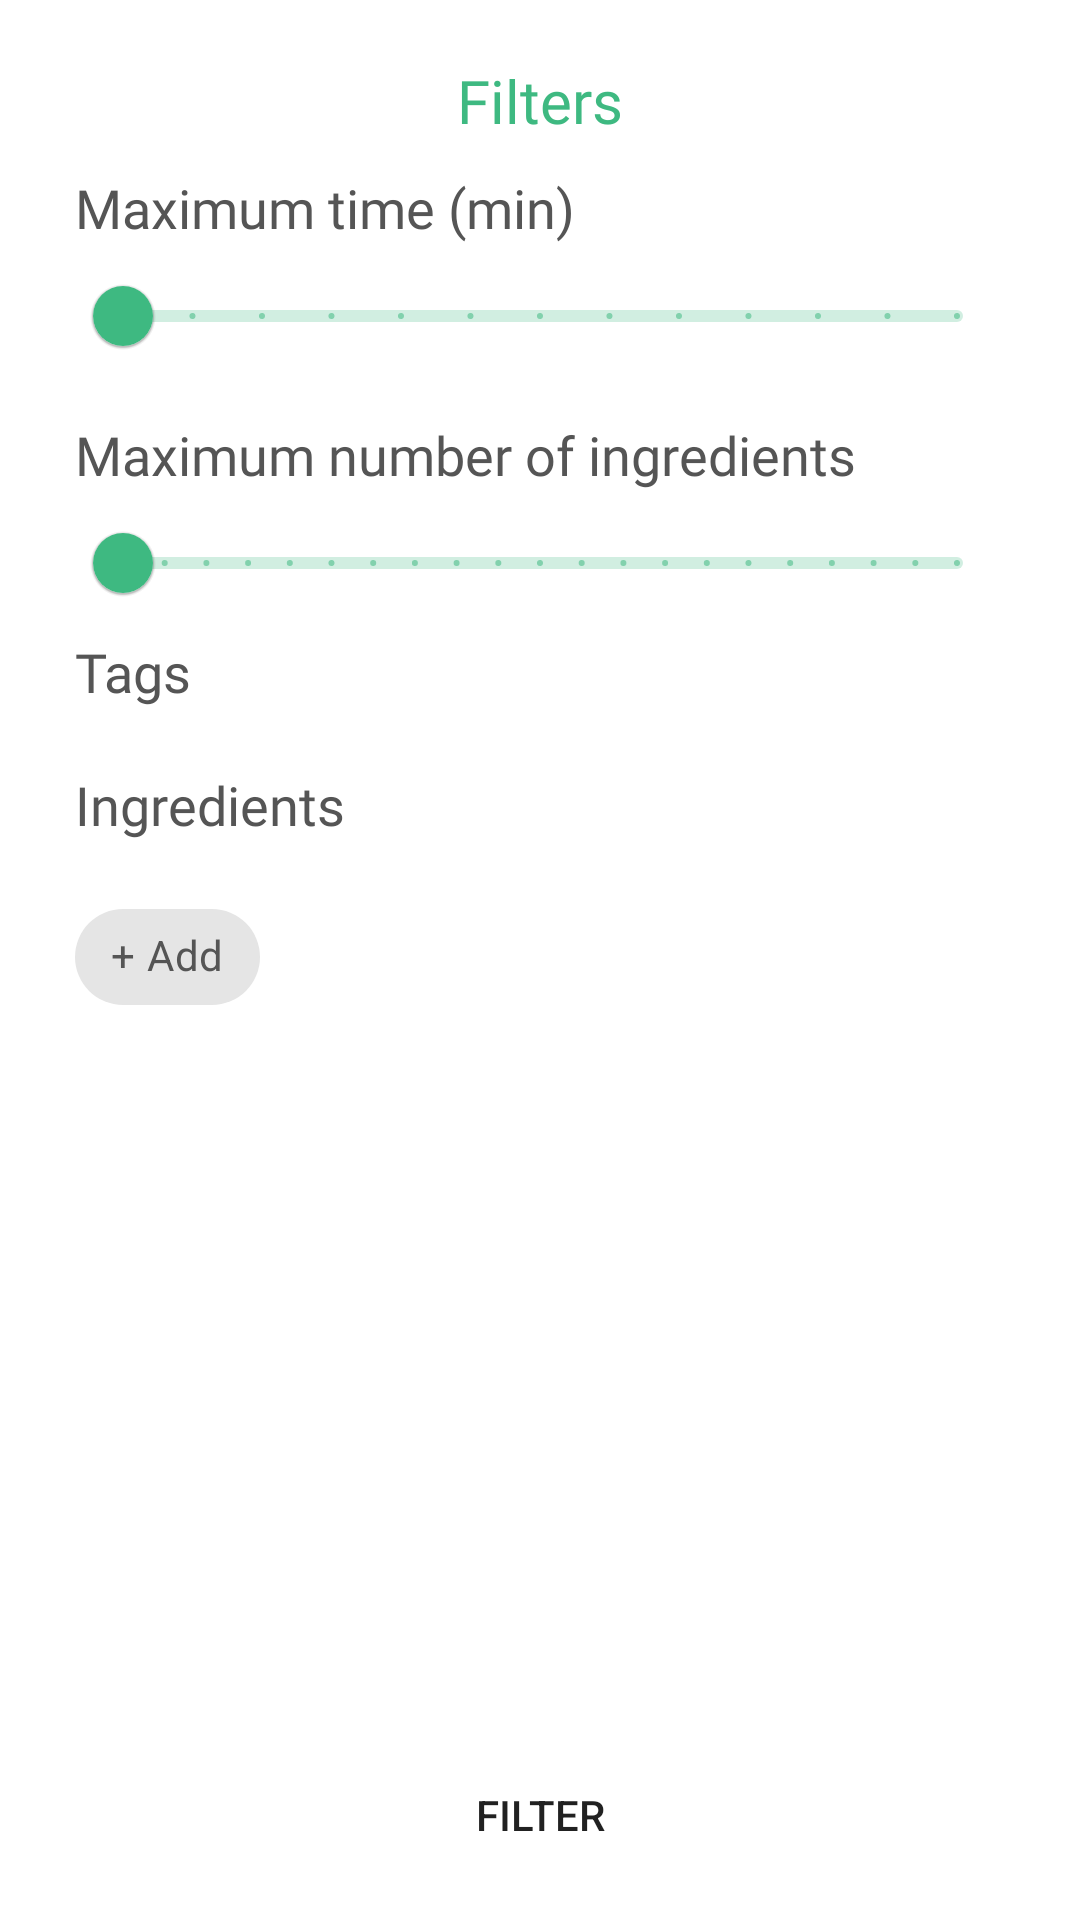

Reconstruct the res/layout file that produces this screen, plus the resources it refers to.
<!-- AndroidManifest.xml: application theme Theme.Recipeze -->
<!-- res/layout/fragment_filter_feed.xml -->
<?xml version="1.0" encoding="utf-8"?>
<androidx.constraintlayout.widget.ConstraintLayout xmlns:android="http://schemas.android.com/apk/res/android"
    xmlns:app="http://schemas.android.com/apk/res-auto"
    xmlns:tools="http://schemas.android.com/tools"
    android:layout_width="match_parent"
    android:layout_height="match_parent"
    android:layout_marginTop="20dp"
    android:outlineProvider="background"
    tools:context=".ui.search.FilterFragment">

    <ScrollView
        android:id="@+id/scrollView2"
        android:layout_width="match_parent"
        android:layout_height="match_parent"
        android:layout_marginBottom="70dp"
        android:fadingEdgeLength="25dp"
        android:requiresFadingEdge="vertical"
        app:layout_constraintBottom_toBottomOf="parent"
        app:layout_constraintStart_toStartOf="parent"
        app:layout_constraintTop_toTopOf="parent">

        <LinearLayout
            android:layout_width="match_parent"
            android:layout_height="wrap_content"
            android:orientation="vertical">

            <androidx.constraintlayout.widget.ConstraintLayout
                android:layout_width="match_parent"
                android:layout_height="match_parent">

                <TextView
                    android:id="@+id/textView4"
                    android:layout_width="wrap_content"
                    android:layout_height="0dp"
                    android:layout_marginTop="20dp"
                    android:elevation="5dp"
                    android:fontFamily="@font/poppins"
                    android:text="Filters"
                    android:textAlignment="center"
                    android:textColor="@color/green"
                    android:textSize="20sp"
                    app:layout_constraintEnd_toEndOf="parent"
                    app:layout_constraintStart_toStartOf="parent"
                    app:layout_constraintTop_toTopOf="parent" />

                <TextView
                    android:id="@+id/maxTimeTxt"
                    android:layout_width="wrap_content"
                    android:layout_height="wrap_content"
                    android:layout_marginStart="25dp"
                    android:layout_marginTop="10dp"
                    android:fontFamily="@font/poppins"
                    android:text="Maximum time (min)"
                    android:textColor="@color/dark_text"
                    android:textSize="18sp"
                    app:layout_constraintStart_toStartOf="parent"
                    app:layout_constraintTop_toBottomOf="@+id/textView4" />

                <com.google.android.material.slider.Slider
                    android:id="@+id/TimeSeek"
                    style="@style/Widget.AppCompat.SeekBar.Discrete"
                    android:layout_width="0dp"
                    android:layout_height="wrap_content"
                    android:layout_marginStart="25dp"
                    android:layout_marginEnd="25dp"
                    android:stepSize="10.0"
                    android:valueFrom="0.0"
                    android:valueTo="120.0"
                    app:layout_constraintEnd_toEndOf="parent"
                    app:layout_constraintStart_toStartOf="parent"
                    app:layout_constraintTop_toBottomOf="@+id/maxTimeTxt" />


                <TextView
                    android:id="@+id/ingredientsTxt"
                    android:layout_width="wrap_content"
                    android:layout_height="wrap_content"
                    android:layout_marginStart="25dp"
                    android:layout_marginTop="10dp"
                    android:fontFamily="@font/poppins"
                    android:text="Maximum number of ingredients"
                    android:textColor="@color/dark_text"
                    android:textSize="18sp"
                    app:layout_constraintStart_toStartOf="parent"
                    app:layout_constraintTop_toBottomOf="@+id/TimeSeek" />

                <com.google.android.material.slider.Slider
                    android:id="@+id/NumOfIndSeek"
                    style="@style/Widget.AppCompat.SeekBar.Discrete"
                    android:layout_width="0dp"
                    android:layout_height="wrap_content"
                    android:layout_marginStart="25dp"
                    android:layout_marginEnd="25dp"
                    android:scrollbarSize="12sp"
                    android:stepSize="1"
                    android:valueFrom="0"
                    android:valueTo="20"
                    app:layout_constraintEnd_toEndOf="parent"
                    app:layout_constraintStart_toStartOf="parent"
                    app:layout_constraintTop_toBottomOf="@+id/ingredientsTxt" />

                <TextView
                    android:id="@+id/tagsTxt"
                    android:layout_width="wrap_content"
                    android:layout_height="wrap_content"
                    android:layout_marginStart="25dp"
                    android:fontFamily="@font/poppins"
                    android:text="@string/tags"
                    android:textColor="@color/dark_text"
                    android:textSize="18sp"
                    app:layout_constraintStart_toStartOf="parent"
                    app:layout_constraintTop_toBottomOf="@+id/NumOfIndSeek" />

                <com.google.android.material.chip.ChipGroup
                    android:id="@+id/filtertagsGroup"
                    android:layout_width="0dp"
                    android:layout_height="wrap_content"
                    android:layout_marginStart="25dp"
                    android:layout_marginTop="10dp"
                    android:layout_marginEnd="25dp"
                    app:layout_constraintEnd_toEndOf="parent"
                    app:layout_constraintStart_toStartOf="parent"
                    app:layout_constraintTop_toBottomOf="@+id/tagsTxt" />

                <TextView
                    android:id="@+id/ingredientsFilterTxt"
                    android:layout_width="123dp"
                    android:layout_height="29dp"
                    android:layout_marginStart="25dp"
                    android:layout_marginTop="10dp"
                    android:fontFamily="@font/poppins"
                    android:text="@string/ingredients"
                    android:textColor="@color/dark_text"
                    android:textSize="18sp"
                    app:layout_constraintStart_toStartOf="parent"
                    app:layout_constraintTop_toBottomOf="@+id/filtertagsGroup" />

                <com.google.android.material.chip.Chip
                    android:id="@+id/addIngredient2"
                    style="@style/Widget.MaterialComponents.Chip.Action"
                    android:layout_width="wrap_content"
                    android:layout_height="wrap_content"
                    android:background="@color/light_text"
                    android:fontFamily="@font/poppins"
                    android:text="@string/add"
                    android:textColor="@color/dark_text"
                    android:textSize="14sp"
                    app:layout_constraintStart_toStartOf="@+id/filterIngredientsList"
                    app:layout_constraintTop_toBottomOf="@+id/filterIngredientsList" />

                <androidx.recyclerview.widget.RecyclerView
                    android:id="@+id/filterIngredientsList"
                    android:layout_width="match_parent"
                    android:layout_height="wrap_content"
                    android:layout_marginStart="25dp"
                    android:layout_marginTop="10dp"
                    android:layout_marginEnd="25dp"
                    app:layout_constraintEnd_toEndOf="parent"
                    app:layout_constraintStart_toStartOf="parent"
                    app:layout_constraintTop_toBottomOf="@+id/ingredientsFilterTxt" />

            </androidx.constraintlayout.widget.ConstraintLayout>
        </LinearLayout>
    </ScrollView>

    <Button
        android:id="@+id/FiltersChosenBut"
        android:layout_width="wrap_content"
        android:layout_height="wrap_content"
        android:background="@drawable/roundstyle"
        android:text="Filter"
        app:layout_constraintBottom_toBottomOf="parent"
        app:layout_constraintEnd_toEndOf="@+id/scrollView2"
        app:layout_constraintStart_toStartOf="@+id/scrollView2"
        app:layout_constraintTop_toBottomOf="@+id/scrollView2" />

</androidx.constraintlayout.widget.ConstraintLayout>
<!-- resources referenced by this layout -->
<resources>
  <color name="dark_text">#555555</color>
  <color name="green">#3EB981</color>
  <color name="light_text">#BEBEBE</color>
  <string name="add">+ Add</string>
  <string name="ingredients">Ingredients</string>
  <string name="tags">Tags</string>
  <style name="Theme.Recipeze" parent="Theme.MaterialComponents.DayNight.NoActionBar">
          
          <item name="colorPrimary">@color/green</item>
          <item name="colorPrimaryVariant">@color/logo_green</item>
          <item name="colorOnPrimary">@color/white</item>
          
          <item name="colorSecondary">@color/dark_text</item>
          <item name="colorSecondaryVariant">@color/light_text</item>
          <item name="colorOnSecondary">@color/background</item>
          
          <item name="android:statusBarColor" tools:targetApi="l">?attr/colorPrimaryVariant</item>
          
          <item name="android:textColorHint">@color/dark_text</item>
          <item name="android:editTextColor">@color/dark_text</item>
          <item name="bottomSheetDialogTheme">@style/AppBottomSheetDialogTheme</item>
      </style>
  <color name="logo_green">#009953</color>
  <color name="white">#FFFFFFFF</color>
  <color name="background">#FAFAFA</color>
  <style name="AppBottomSheetDialogTheme" parent="Theme.Design.Light.BottomSheetDialog">
          <item name="bottomSheetStyle">@style/AppModalStyle</item>
      </style>
  <style name="AppModalStyle" parent="Widget.Design.BottomSheet.Modal">
          <item name="android:background">@drawable/addrecipe_bg</item>
      </style>
  <!-- drawable addrecipe_bg (drawable) -->
  <?xml version="1.0" encoding="utf-8"?>
  <shape xmlns:android="http://schemas.android.com/apk/res/android"
      android:shape="rectangle">
  
      <corners android:topLeftRadius="25dp" android:topRightRadius="25dp"/>
      <solid android:color="@color/white" />
      <padding android:left="0dp" android:top="0dp" android:right="0dp" android:bottom="0dp" />
  </shape>
</resources>
